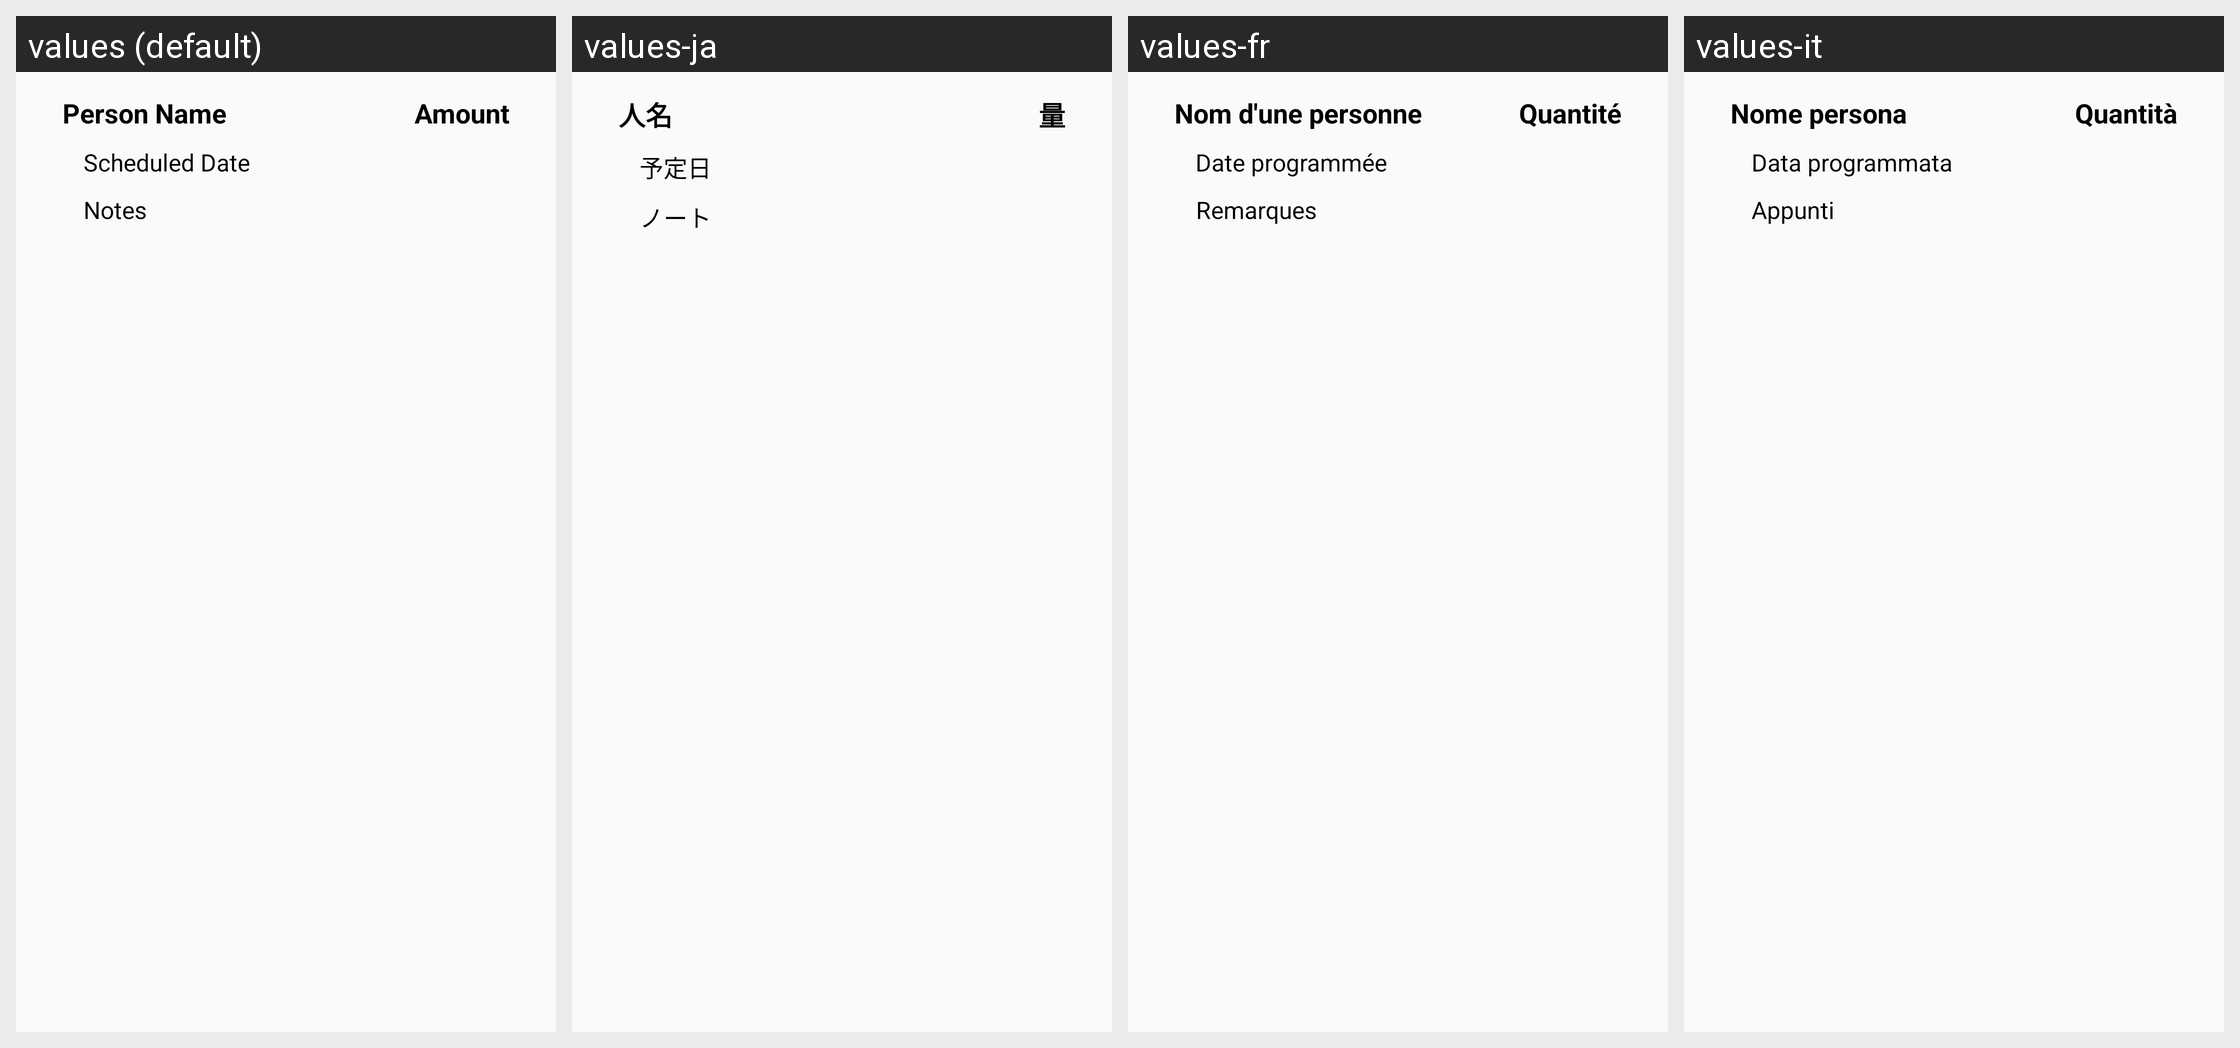

The same Android screen rendered under several of its app's locales, left to right. List the strings drawn on it with the default value and each locale's translation.
Android screen res/layout/payables_and_receivables_list.xml rendered under 4 locales, left to right: values (default), values-ja, values-fr, values-it. Device: Nexus 5 (rendered at 1080×1920; each locale shown at half size, 540×960, under a caption strip naming it); theme AppTheme.
Other locales in the repository, not shown: values-en, values-hi, values-ko, values-nl, values-si, values-ta, values-zh.
Strings drawn on this screen, with the default value and each locale's value (text and hints the layout hard-codes, and strings that could not be matched under every locale, appear in the picture but are not listed):

PersonName
  values: Person Name
  values-ja: 人名
  values-fr: Nom d'une personne
  values-it: Nome persona

ScheduledDate
  values: Scheduled Date
  values-ja: 予定日
  values-fr: Date programmée
  values-it: Data programmata

Pnotes
  values: Notes
  values-ja: ノート
  values-fr: Remarques
  values-it: Appunti

PAmount
  values: Amount
  values-ja: 量
  values-fr: Quantité
  values-it: Quantità
